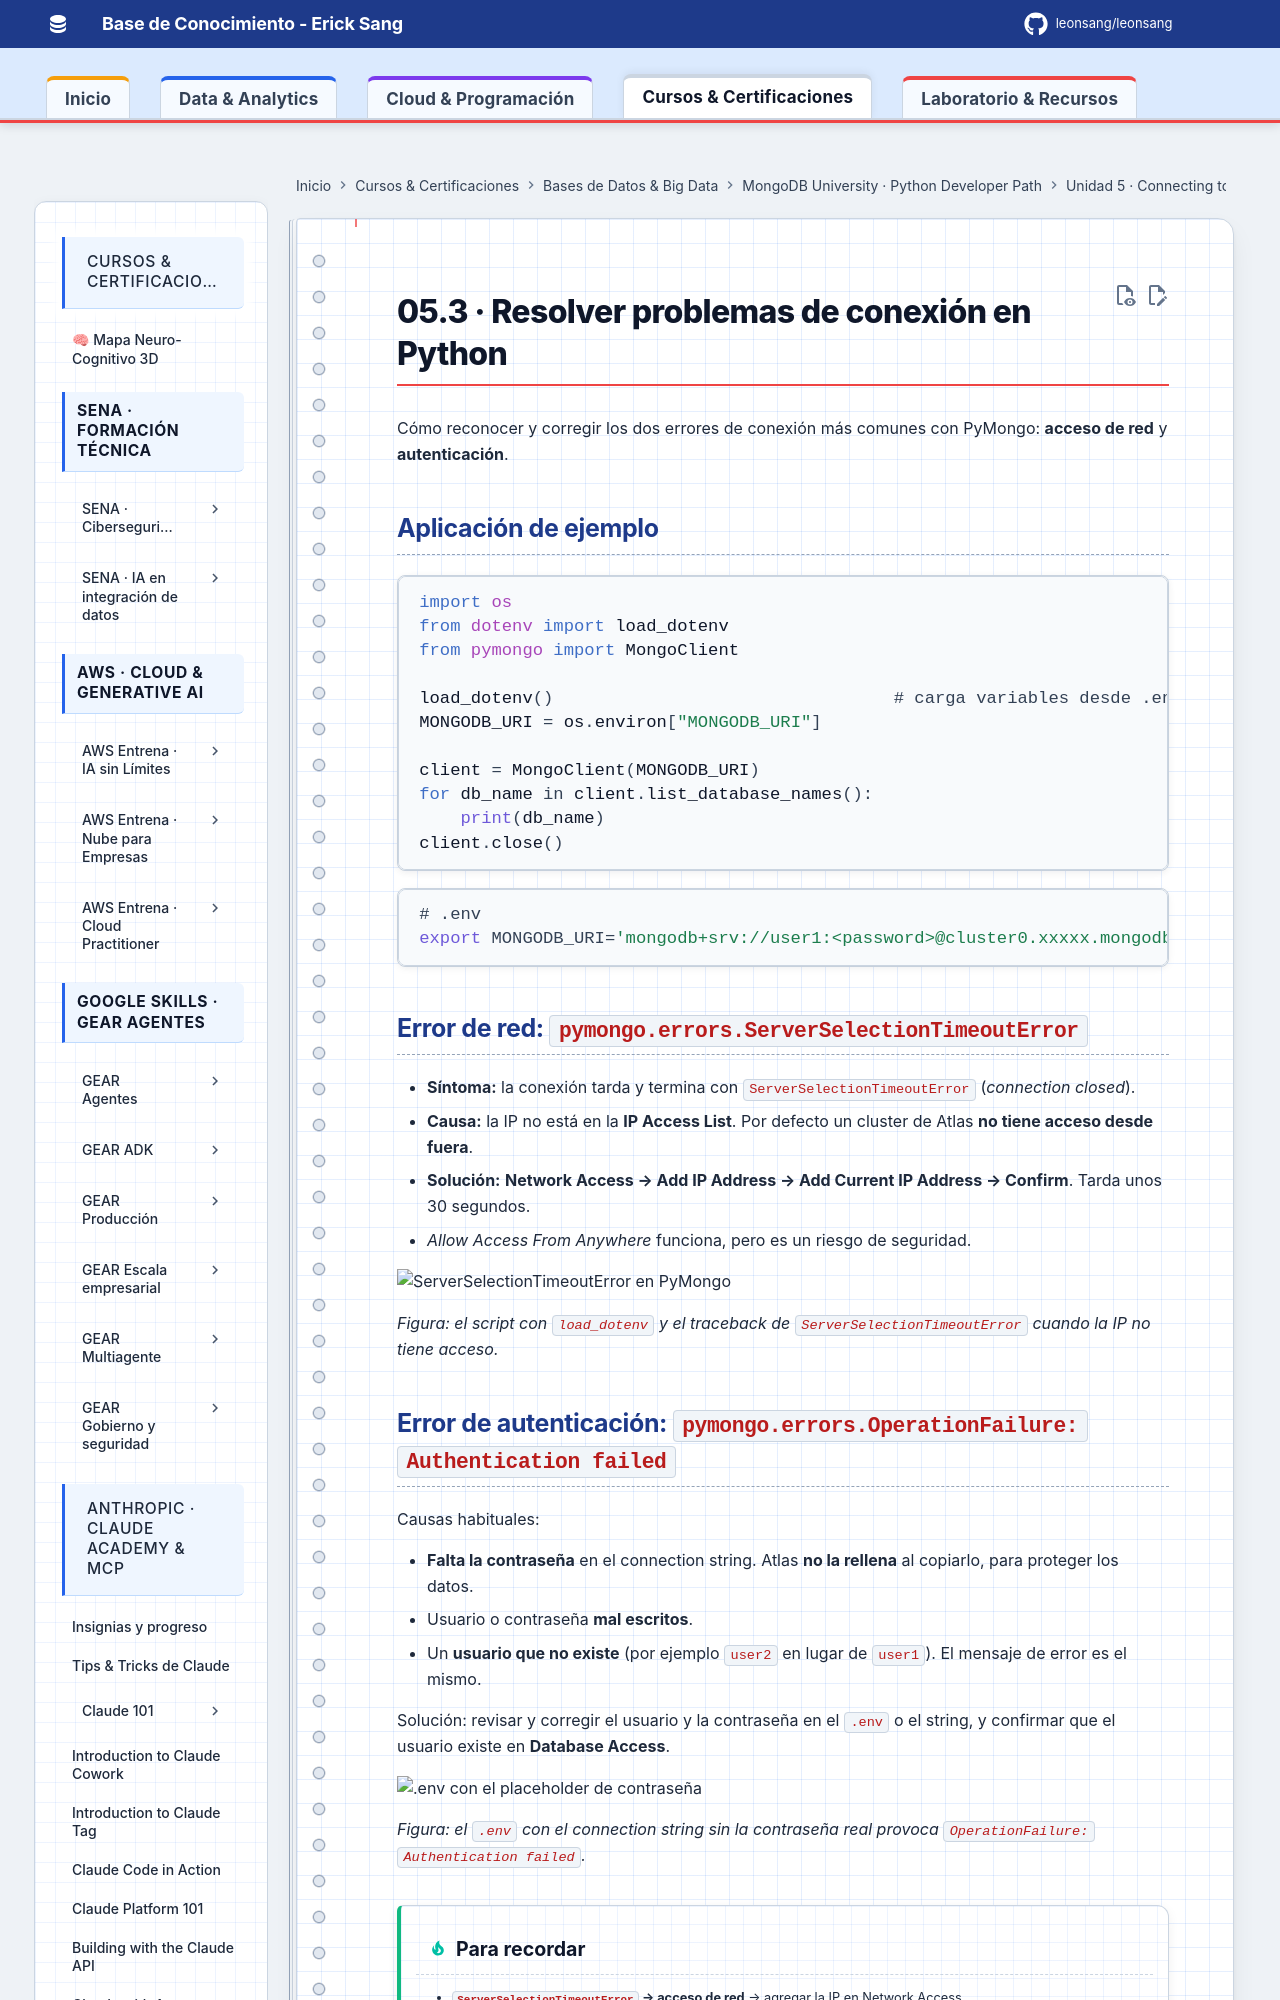

repository: Leonsang/Leonsang · page: cursos/mongodb-python-path/05-python-connection/03-resolver-conexion-en-python/index.html · generator: mkdocs

# 05.3 · Resolver problemas de conexión en Python

Cómo reconocer y corregir los dos errores de conexión más comunes con PyMongo: **acceso de red** y **autenticación**.

## Aplicación de ejemplo

```python
import os
from dotenv import load_dotenv
from pymongo import MongoClient

load_dotenv()                                 # carga variables desde .env
MONGODB_URI = os.environ["MONGODB_URI"]

client = MongoClient(MONGODB_URI)
for db_name in client.list_database_names():
    print(db_name)
client.close()
```

```bash
# .env
export MONGODB_URI='mongodb+srv://user1:<password>@cluster0.xxxxx.mongodb.net/?retryWrites=true&w=majority'
```
